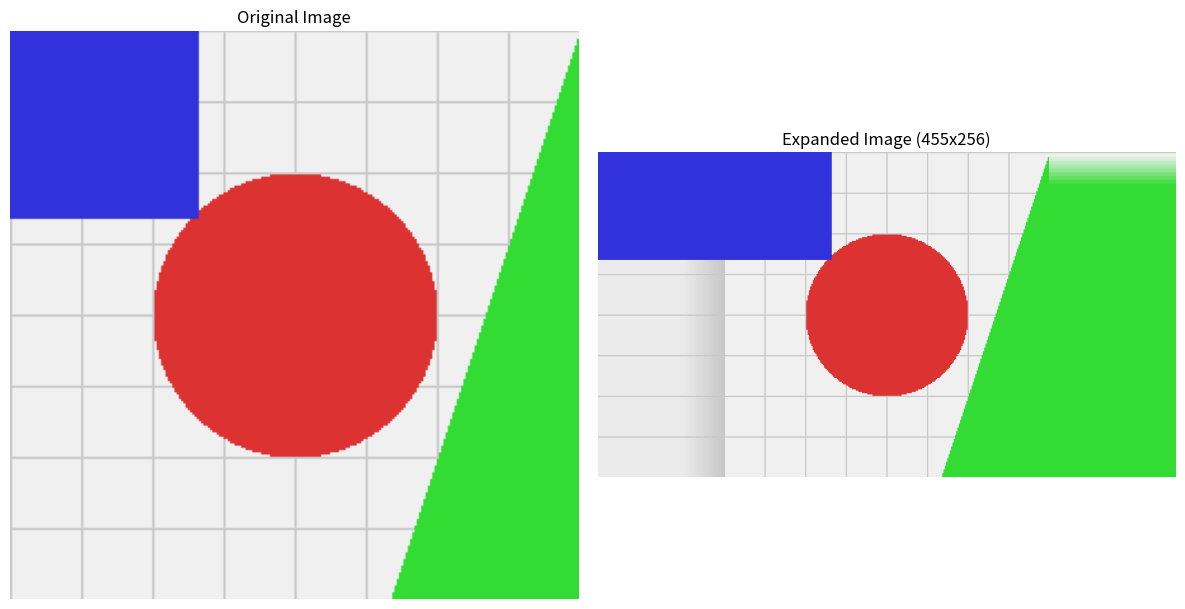

The matplotlib source for this figure:
"""
Simplified version of E-DALL-E for testing
This version only implements the edge pixel repeating technique
"""

import numpy as np
import matplotlib.pyplot as plt
from PIL import Image
import argparse

def repeat_edge_pixels(img, target_width, target_height):
    """Create extended image by repeating edge pixels
    
    Args:
        img (PIL.Image): Input image
        target_width (int): Target width
        target_height (int): Target height
        
    Returns:
        PIL.Image: Extended image with repeated edge pixels
    """
    orig_width, orig_height = img.size
    extended = Image.new("RGB", (target_width, target_height))
    extended.paste(img, ((target_width - orig_width) // 2, (target_height - orig_height) // 2))
    
    # Get pixel data
    pixels = np.array(extended)
    
    # Fill in left side
    left_edge = (target_width - orig_width) // 2
    if left_edge > 0:
        edge_pixels = pixels[:, left_edge:left_edge+8, :]
        avg_edge = np.mean(edge_pixels, axis=1, keepdims=True)
        pixels[:, :left_edge, :] = np.repeat(avg_edge, left_edge, axis=1)
        
        # Add gradient blend (optional)
        blend_width = min(32, left_edge)
        for i in range(blend_width):
            alpha = i / blend_width
            pixels[:, left_edge-blend_width+i, :] = (1-alpha) * pixels[:, left_edge-blend_width+i, :] + alpha * pixels[:, left_edge, :]
    
    # Fill in right side
    right_edge = (target_width + orig_width) // 2
    if right_edge < target_width:
        edge_pixels = pixels[:, right_edge-8:right_edge, :]
        avg_edge = np.mean(edge_pixels, axis=1, keepdims=True)
        pixels[:, right_edge:, :] = np.repeat(avg_edge, target_width - right_edge, axis=1)
        
        # Add gradient blend (optional)
        blend_width = min(32, target_width - right_edge)
        for i in range(blend_width):
            alpha = i / blend_width
            pixels[:, right_edge+i, :] = (1-alpha) * pixels[:, right_edge, :] + alpha * pixels[:, right_edge+i, :]
    
    # Fill in top side (if needed)
    top_edge = (target_height - orig_height) // 2
    if top_edge > 0:
        edge_pixels = pixels[top_edge:top_edge+8, :, :]
        avg_edge = np.mean(edge_pixels, axis=0, keepdims=True)
        pixels[:top_edge, :, :] = np.repeat(avg_edge, top_edge, axis=0)
        
        # Add gradient blend (optional)
        blend_width = min(32, top_edge)
        for i in range(blend_width):
            alpha = i / blend_width
            pixels[top_edge-blend_width+i, :, :] = (1-alpha) * pixels[top_edge-blend_width+i, :, :] + alpha * pixels[top_edge, :, :]
    
    # Fill in bottom side (if needed)
    bottom_edge = (target_height + orig_height) // 2
    if bottom_edge < target_height:
        edge_pixels = pixels[bottom_edge-8:bottom_edge, :, :]
        avg_edge = np.mean(edge_pixels, axis=0, keepdims=True)
        pixels[bottom_edge:, :, :] = np.repeat(avg_edge, target_height - bottom_edge, axis=0)
        
        # Add gradient blend (optional)
        blend_width = min(32, target_height - bottom_edge)
        for i in range(blend_width):
            alpha = i / blend_width
            pixels[bottom_edge+i, :, :] = (1-alpha) * pixels[bottom_edge+i, :, :] + alpha * pixels[bottom_edge, :, :]
    
    return Image.fromarray(pixels.astype(np.uint8))

def create_test_image(size=256):
    """Create a test image with a colored grid pattern"""
    # Create a new blank image
    img = Image.new('RGB', (size, size), color=(240, 240, 240))
    pixels = np.array(img)
    
    # Draw grid lines
    grid_spacing = 32
    grid_color = (200, 200, 200)
    
    for i in range(0, size, grid_spacing):
        pixels[i, :, :] = grid_color
        pixels[:, i, :] = grid_color
    
    # Draw colored shapes
    # Red circle in the center
    center = size // 2
    radius = size // 4
    for y in range(size):
        for x in range(size):
            dist = np.sqrt((x - center)**2 + (y - center)**2)
            if dist < radius:
                pixels[y, x] = (220, 50, 50)
    
    # Blue square in the corner
    square_size = size // 3
    for y in range(square_size):
        for x in range(square_size):
            pixels[y, x] = (50, 50, 220)
    
    # Green triangle
    for y in range(size):
        for x in range(size - square_size, size):
            if y > size - (x - (size - square_size)) * (size / square_size):
                pixels[y, x] = (50, 220, 50)
    
    return Image.fromarray(pixels)

def main():
    parser = argparse.ArgumentParser(description="Test edge pixel expansion")
    parser.add_argument("--aspect", type=float, default=16/9, help="Target aspect ratio (width/height)")
    parser.add_argument("--output", type=str, default="expanded_test.png", help="Path to save output image")
    parser.add_argument("--portrait", action="store_true", help="Use portrait orientation (height > width)")
    args = parser.parse_args()
    
    # Create test image
    print("Creating test image...")
    original_image = create_test_image(256)
    original_image.save("original_test.png")
    
    # Calculate target dimensions
    orig_width, orig_height = original_image.size
    
    if args.portrait:
        # Portrait mode - calculate height based on inverse of aspect ratio
        aspect_ratio = 1.0 / args.aspect
        target_width = orig_width
        target_height = int(orig_width / aspect_ratio)
        print(f"Using portrait orientation (1:{args.aspect:.2f})")
    else:
        # Landscape mode - calculate width based on aspect ratio
        aspect_ratio = args.aspect
        target_width = int(orig_height * aspect_ratio)
        target_height = orig_height
        print(f"Using landscape orientation ({args.aspect:.2f}:1)")
    
    print(f"Original dimensions: {orig_width}x{orig_height}")
    print(f"Target dimensions: {target_width}x{target_height} (aspect ratio: {target_width/target_height:.2f})")
    
    # Expand image
    print("Expanding image...")
    expanded_image = repeat_edge_pixels(original_image, target_width, target_height)
    expanded_image.save(args.output)
    
    # Display comparison
    fig, (ax1, ax2) = plt.subplots(1, 2, figsize=(12, 6))
    
    ax1.imshow(original_image)
    ax1.set_title("Original Image")
    ax1.axis("off")
    
    ax2.imshow(expanded_image)
    ax2.set_title(f"Expanded Image ({target_width}x{target_height})")
    ax2.axis("off")
    
    plt.tight_layout()
    plt.savefig("comparison.png")
    plt.show()
    
    print(f"Images saved to 'original_test.png', '{args.output}', and 'comparison.png'")

if __name__ == "__main__":
    main() 
